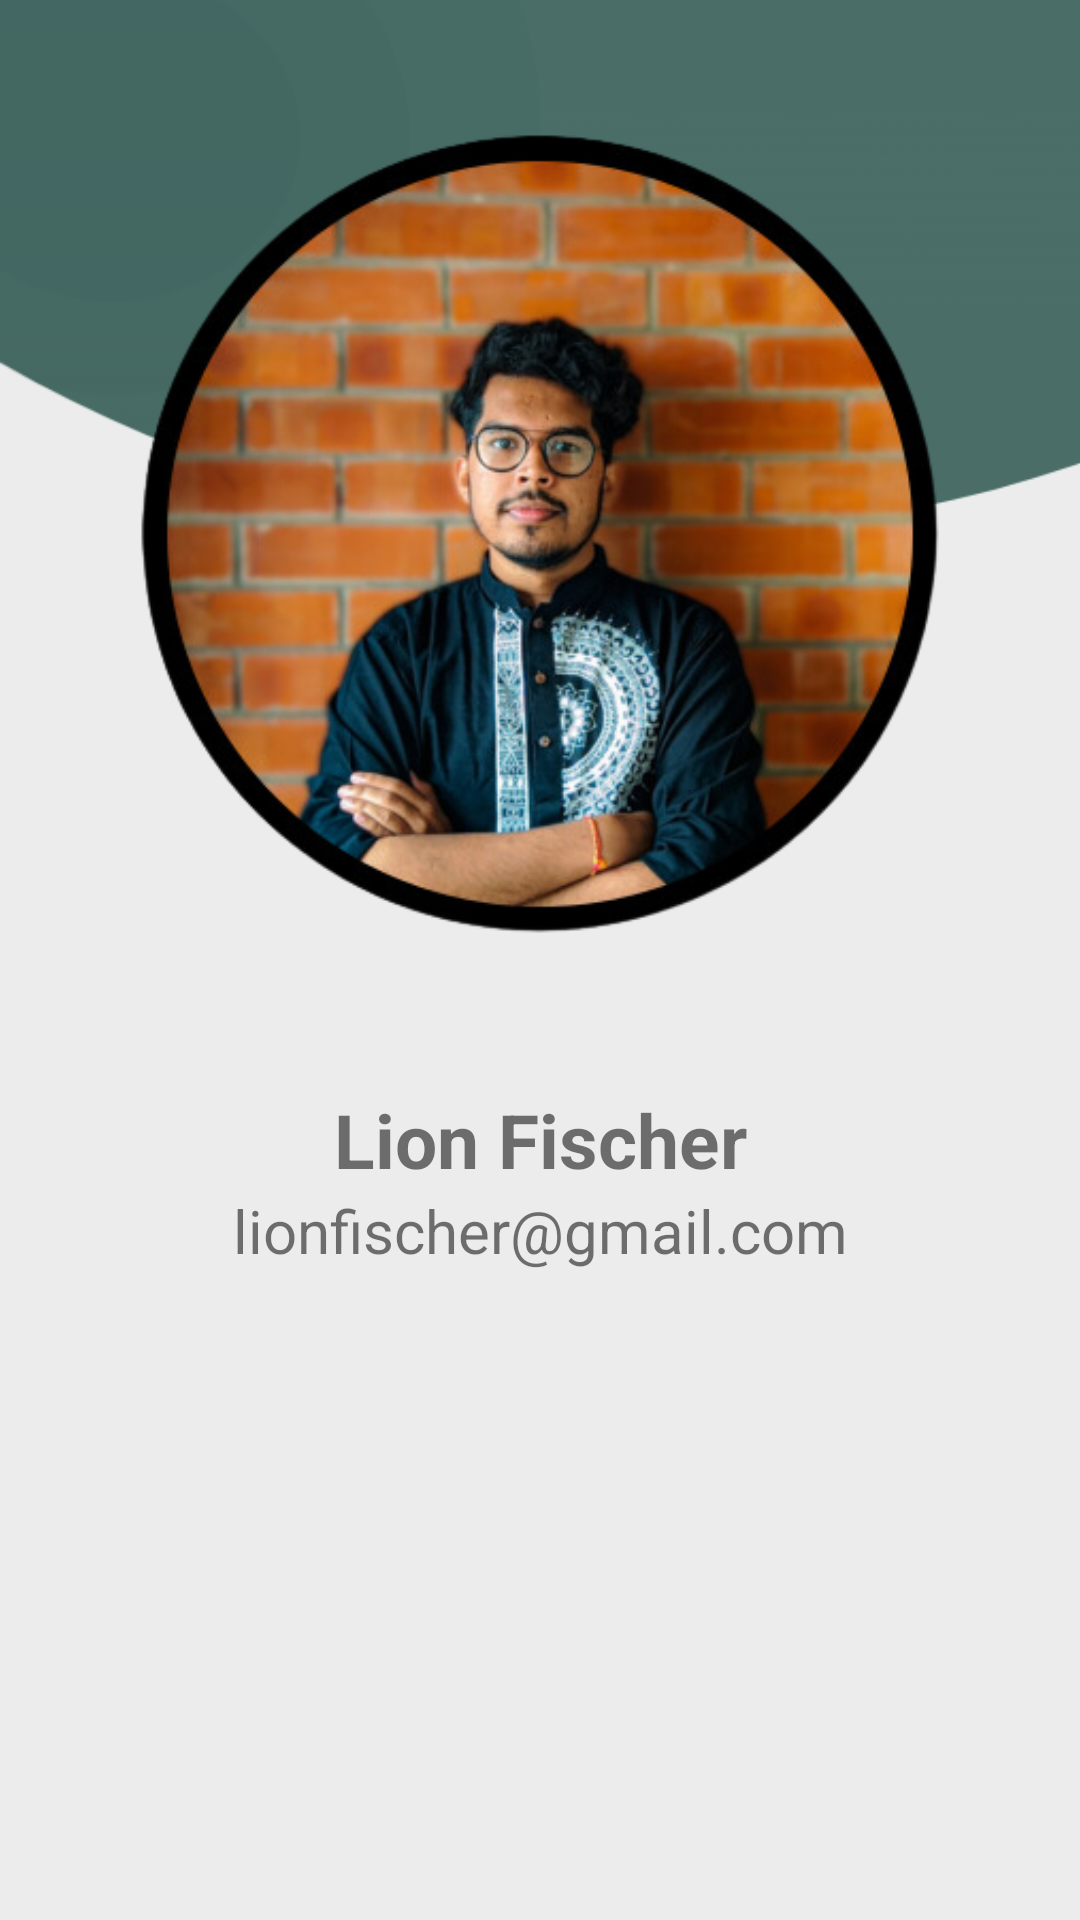

Here is an Android app screen rendered from its layout file. Give the layout XML and the strings, colors and styles it references.
<!-- AndroidManifest.xml: application theme Theme.RentIT -->
<!-- res/layout/activity_useer.xml -->
<?xml version="1.0" encoding="utf-8"?>
<androidx.constraintlayout.widget.ConstraintLayout xmlns:android="http://schemas.android.com/apk/res/android"
    xmlns:app="http://schemas.android.com/apk/res-auto"
    xmlns:tools="http://schemas.android.com/tools"
    android:layout_width="match_parent"
    android:layout_height="match_parent"
    android:background="#ececec">
    <ScrollView
        android:layout_width="match_parent"
        android:layout_height="match_parent">
        <LinearLayout
            android:layout_width="match_parent"
            android:layout_height="wrap_content"
            android:orientation="vertical">

            <androidx.constraintlayout.widget.ConstraintLayout
                android:layout_width="match_parent"
                android:layout_height="match_parent">

                <ImageView
                    android:id="@+id/imageView"
                    android:layout_width="433dp"
                    android:layout_height="178dp"
                    android:scaleType="fitXY"
                    app:layout_constraintEnd_toEndOf="parent"
                    app:layout_constraintHorizontal_bias="0.0"
                    app:layout_constraintStart_toStartOf="parent"
                    app:layout_constraintTop_toTopOf="parent"
                    app:srcCompat="@drawable/top_background" />

                <ImageView
                    android:id="@+id/imageView2"
                    android:layout_width="284dp"
                    android:layout_height="338dp"
                    app:layout_constraintBottom_toBottomOf="@+id/imageView"
                    app:layout_constraintEnd_toEndOf="parent"
                    app:layout_constraintStart_toStartOf="@+id/imageView"
                    app:layout_constraintTop_toBottomOf="@+id/imageView"
                    app:layout_constraintVertical_bias="0.748"
                    app:srcCompat="@drawable/profile" />

                <TextView
                    android:id="@+id/textView"
                    android:layout_width="wrap_content"
                    android:layout_height="wrap_content"
                    android:text="Lion Fischer"
                    android:layout_marginTop="16dp"
                    android:textSize="25sp"
                    android:textStyle="bold"

                    app:layout_constraintEnd_toEndOf="@+id/imageView2"
                    app:layout_constraintStart_toStartOf="@+id/imageView2"
                    app:layout_constraintTop_toBottomOf="@+id/imageView2" />

                <TextView
                    android:id="@+id/textView2"
                    android:layout_width="wrap_content"
                    android:layout_height="wrap_content"
                    android:text="lionfischer@gmail.com"
                    android:textSize="20sp"
                    app:layout_constraintEnd_toEndOf="@+id/textView"
                    app:layout_constraintStart_toStartOf="@+id/textView"
                    app:layout_constraintTop_toBottomOf="@+id/textView" />


            </androidx.constraintlayout.widget.ConstraintLayout>
        </LinearLayout>
    </ScrollView>
</androidx.constraintlayout.widget.ConstraintLayout>
<!-- resources referenced by this layout -->
<resources>
  <!-- drawable profile: png bitmap (drawable, 223208 bytes) -->
  <!-- drawable top_background: png bitmap (drawable, 8811 bytes) -->
  <style name="Theme.RentIT" parent="Theme.MaterialComponents.DayNight.DarkActionBar">
          
          <item name="colorPrimary">@color/purple_500</item>
          <item name="colorPrimaryVariant">@color/purple_700</item>
          <item name="colorOnPrimary">@color/white</item>
          
          <item name="colorSecondary">@color/teal_200</item>
          <item name="colorSecondaryVariant">@color/teal_700</item>
          <item name="colorOnSecondary">@color/black</item>
          
          <item name="android:statusBarColor">?attr/colorPrimaryVariant</item>
          
      </style>
  <!-- not gathered from this repository: default colours our renderer supplied (Android Studio template values) -->
  <color name="purple_500">#FF6200EE</color>
  <color name="purple_700">#FF3700B3</color>
  <color name="teal_200">#FF03DAC5</color>
  <color name="teal_700">#FF018786</color>
  <color name="black">#FF000000</color>
  <color name="white">#FFFFFFFF</color>
</resources>
